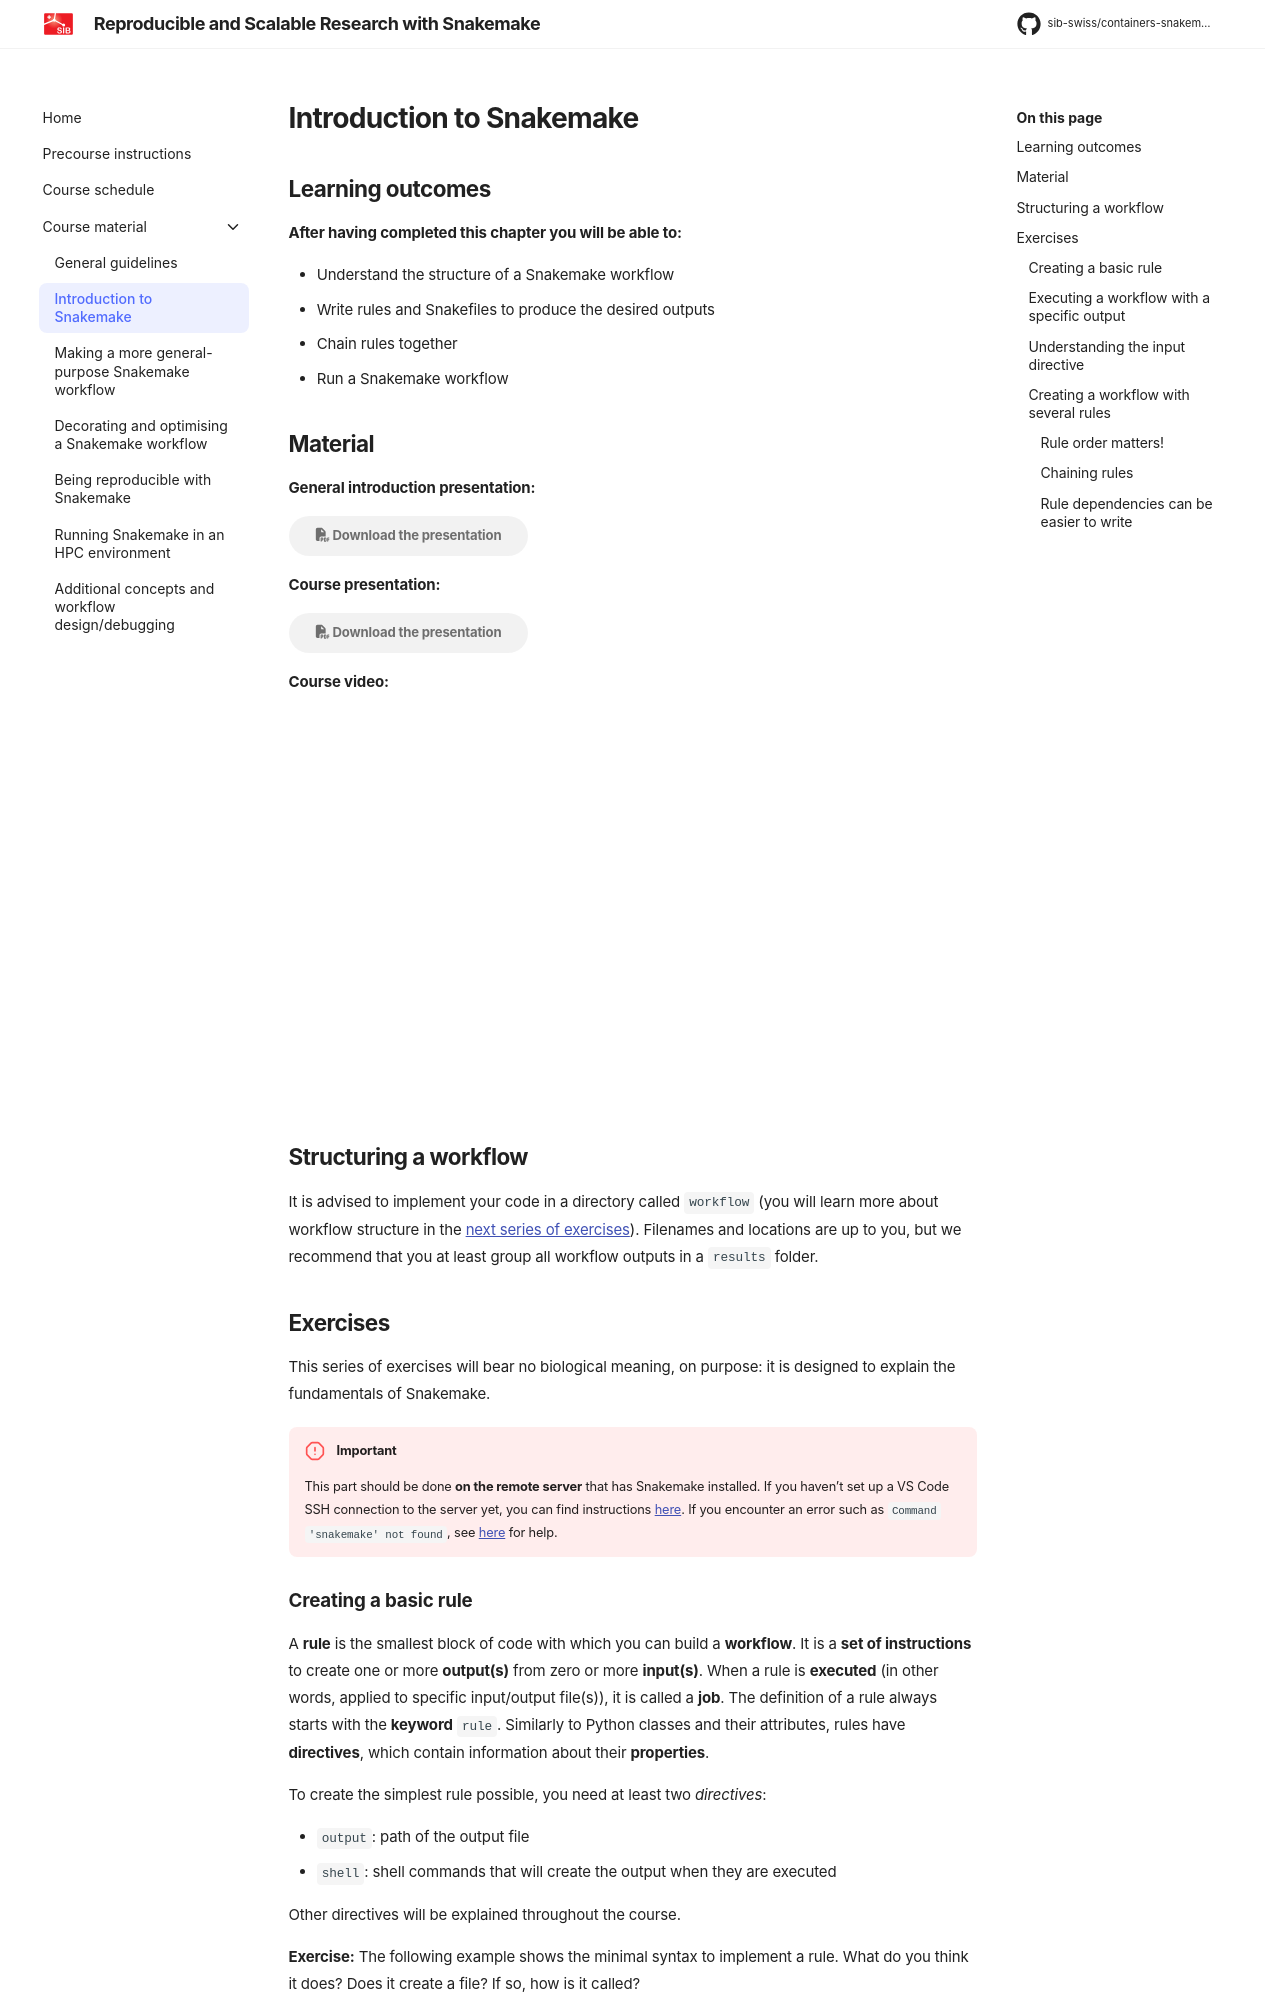

repository: sib-swiss/containers-snakemake-training · page: 2026.6/course_material/2_introduction_snakemake/index.html · generator: mkdocs

# Introduction to Snakemake

## Learning outcomes

**After having completed this chapter you will be able to:**

* Understand the structure of a Snakemake workflow
* Write rules and Snakefiles to produce the desired outputs
* Chain rules together
* Run a Snakemake workflow

## Material

**General introduction presentation:**

[:fontawesome-solid-file-pdf: Download the presentation](../assets/pdf/1_general_introduction_snakemake.pdf){: .md-button }

**Course presentation:**

[:fontawesome-solid-file-pdf: Download the presentation](../assets/pdf/2_introduction_snakemake.pdf){: .md-button }

**Course video:**

<iframe style="width:100%;aspect-ratio:16/9;"
  src="https://www.youtube-nocookie.com/embed/dGeLct6ZNXc"
  title="Introduction to Snakemake"
  frameborder="0"
  allow="accelerometer; autoplay; clipboard-write; encrypted-media; gyroscope; picture-in-picture"
  referrerpolicy="strict-origin-when-cross-origin"
  loading="lazy"
  allowfullscreen>
</iframe>

## Structuring a workflow

It is advised to implement your code in a directory called `workflow` (you will learn more about workflow structure in the [next series of exercises](3_generalising_snakemake.md#downloading-data-and-setting-up-folder-structure)). Filenames and locations are up to you, but we recommend that you at least group all workflow outputs in a `results` folder.

## Exercises

This series of exercises will bear no biological meaning, on purpose: it is designed to explain the fundamentals of Snakemake.

!!! failure "Important"
    This part should be done **on the remote server** that has Snakemake installed. If you haven't set up a VS Code SSH connection to the server yet, you can find instructions [here](../precourse.md#ssh-connection-to-a-server). If you encounter an error such as `Command 'snakemake' not found`, see [here](1_guidelines#computing-environment) for help.

### Creating a basic rule

A **rule** is the smallest block of code with which you can build a **workflow**. It is a **set of instructions** to create one or more **output(s)** from zero or more **input(s)**. When a rule is **executed** (in other words, applied to specific input/output file(s)), it is called a **job**. The definition of a rule always starts with the **keyword** `rule`. Similarly to Python classes and their attributes, rules have **directives**, which contain information about their **properties**.

To create the simplest rule possible, you need at least two _directives_:

* `output`: path of the output file
* `shell`: shell commands that will create the output when they are executed

Other directives will be explained throughout the course.

**Exercise:** The following example shows the minimal syntax to implement a rule. What do you think it does? Does it create a file? If so, how is it called?

```python linenums="1"
rule hello_world:
    output:
        'results/hello.txt'
    shell:
        'echo "Hello world!" > results/hello.txt'
```

??? success "Answer"
    This rule uses the `echo` shell command to print `Hello world!` in an **output file** called `hello.txt`, located in the `results` folder.

Rules are defined and written in a file called **Snakefile** (note the capital `S` and the absence of extension in the filename). This file should be located at the workflow root directory (here, `workflow/Snakefile`).
